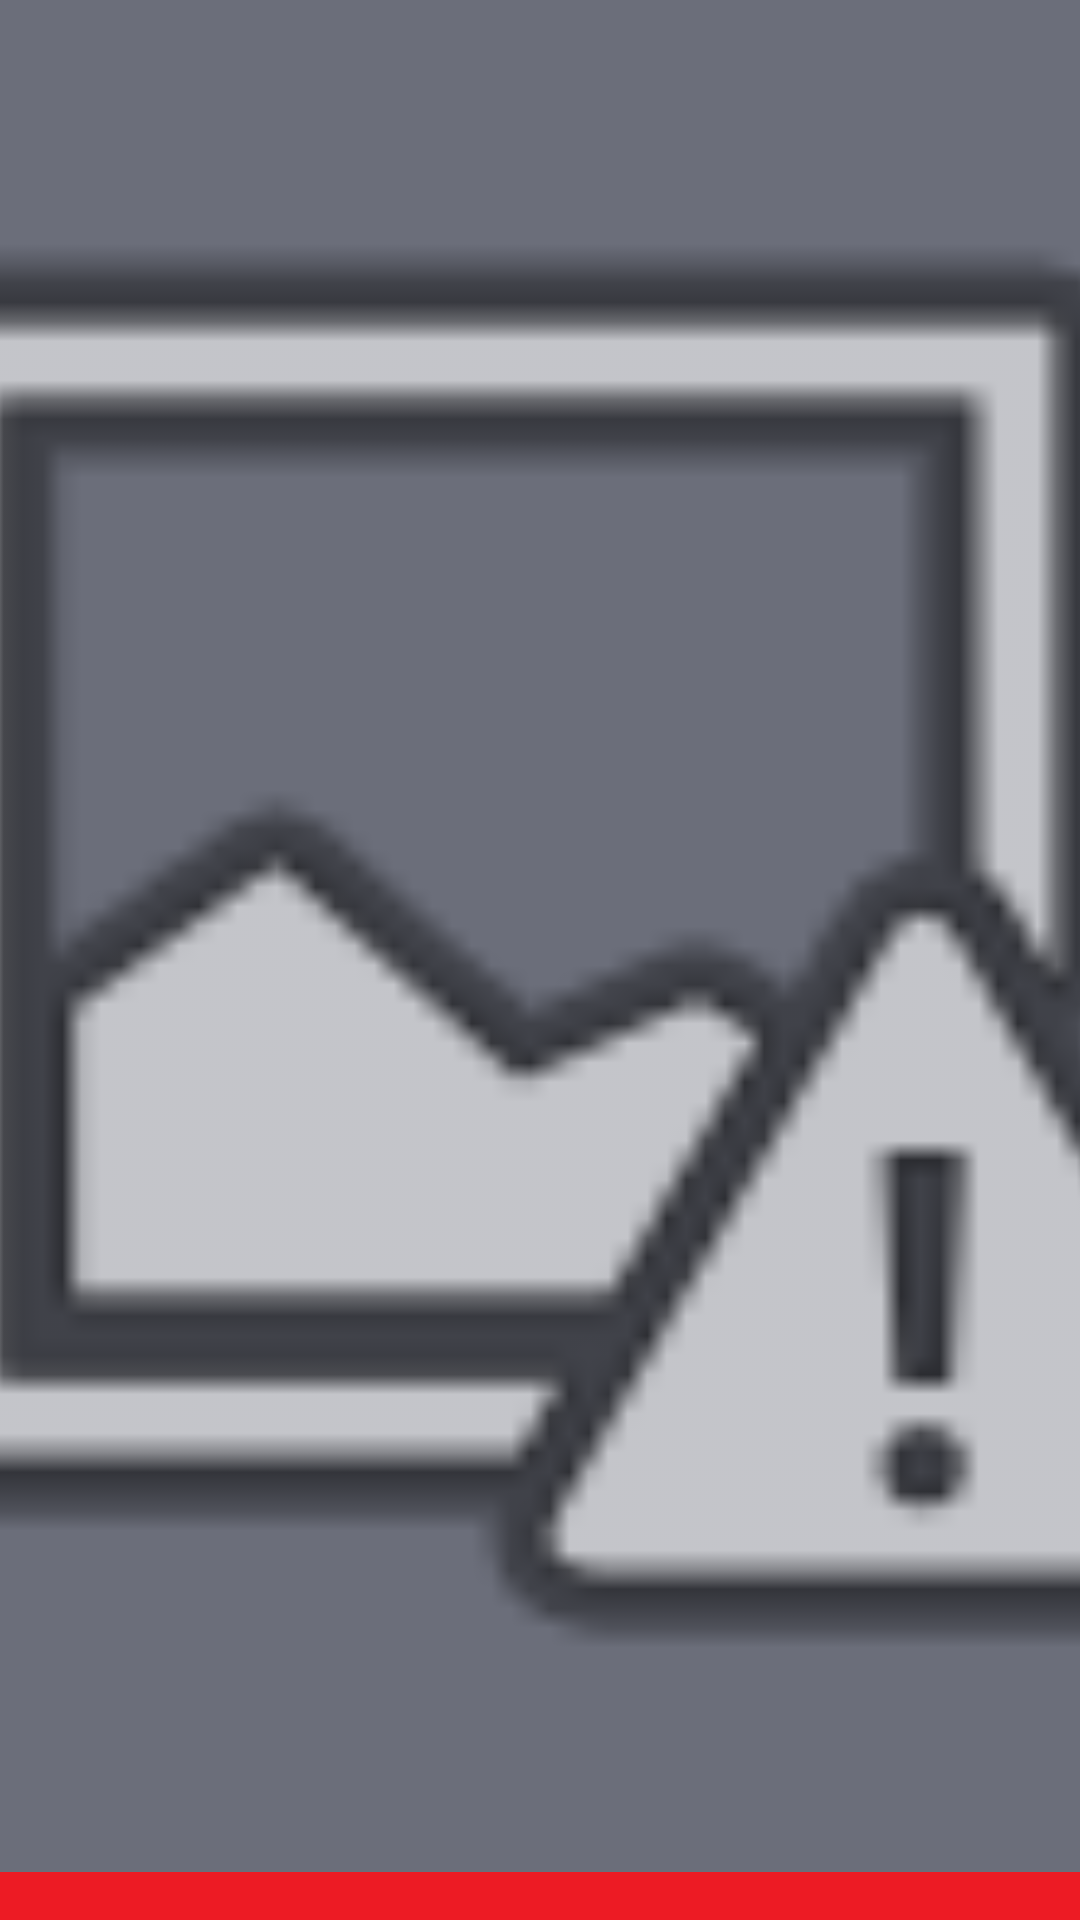

Reconstruct the res/layout file that produces this screen, plus the resources it refers to.
<!-- AndroidManifest.xml: application theme AppTheme -->
<!-- res/layout/season_card.xml -->
<?xml version="1.0" encoding="utf-8"?>
<layout xmlns:android="http://schemas.android.com/apk/res/android"
    xmlns:tools="http://schemas.android.com/tools"
    xmlns:app="http://schemas.android.com/apk/res-auto">

    <data>
        <variable
            name="season"
            type="tech.gim.scroble.model.Season" />
        <variable
            name="seasonPoster"
            type="String" />
    </data>

        <androidx.constraintlayout.widget.ConstraintLayout
            android:id="@+id/season_card"
            style="@style/Item.Card">

            <ImageView
                android:id="@+id/image"
                style="@style/Item.Card.Image"
                android:layout_width="0dp"
                android:layout_height="0dp"
                android:layout_marginBottom="16dp"
                android:layout_weight="1"
                app:imageUrl="@{seasonPoster}"
                app:layout_constraintBottom_toBottomOf="parent"
                app:layout_constraintEnd_toEndOf="parent"
                app:layout_constraintStart_toStartOf="parent"
                app:layout_constraintTop_toTopOf="parent"
                app:srcCompat="@android:drawable/ic_menu_report_image" />

            <LinearLayout
                android:id="@+id/linearLayout2"
                android:layout_width="0dp"
                android:layout_height="0dp"
                android:orientation="horizontal"
                app:layout_constraintBottom_toBottomOf="parent"
                app:layout_constraintEnd_toEndOf="parent"
                app:layout_constraintStart_toStartOf="parent"
                app:layout_constraintTop_toBottomOf="@+id/image">

                <TextView
                    android:id="@+id/trending_shows_list_title"
                    style="@style/Item.Card.Title"
                    android:layout_margin="0dp"
                    android:paddingStart="@dimen/margin_xsmall"
                    android:layout_width="wrap_content"
                    android:layout_height="match_parent"
                    app:season_number_formatter="@{season.number}"
                    tools:text="Season n" />
            </LinearLayout>

        </androidx.constraintlayout.widget.ConstraintLayout>

</layout>
<!-- resources referenced by this layout -->
<resources>
  <dimen name="margin_xsmall">4dp</dimen>
  <style name="Item.Card" parent="android:Theme">
          <item name="android:background">@color/primaryColor</item>
          <item name="android:layout_height">@dimen/card_height</item>
          <item name="android:layout_width">@dimen/card_width</item>
          <item name="android:layout_margin">@dimen/margin_xsmall</item>
      </style>
  <style name="Item.Card.Image" parent="android:Theme">
          <item name="android:background">@color/secondaryLightColor</item>
          <item name="android:scaleType">centerCrop</item>
      </style>
  <style name="Item.Card.Title" parent="android:Theme">
          <item name="android:textColor">@color/secondaryTextColor</item>
          <item name="android:layout_margin">@dimen/margin_xsmall</item>
          <item name="android:textSize">@dimen/text_small</item>
      </style>
  <style name="AppTheme" parent="Theme.MaterialComponents.Light.DarkActionBar">
          
          <item name="colorPrimary">@color/primaryColor</item>
          <item name="colorPrimaryDark">@color/primaryDarkColor</item>
          <item name="colorPrimaryVariant">@color/primaryLightColor</item>
          <item name="colorOnPrimary">@color/primaryTextColor</item>
          <item name="colorSecondary">@color/secondaryColor</item>
          <item name="colorSecondaryVariant">@color/secondaryDarkColor</item>
          <item name="colorOnSecondary">@color/secondaryTextColor</item>
      </style>
  <color name="primaryColor">#ed1b24</color>
  <dimen name="card_height">175dp</dimen>
  <dimen name="card_width">110dp</dimen>
  <color name="secondaryLightColor">#6b6e7a</color>
  <color name="secondaryTextColor">#ffffff</color>
  <dimen name="text_small">12sp</dimen>
  <color name="primaryDarkColor">#b20000</color>
  <color name="primaryLightColor">#ff5e4e</color>
  <color name="primaryTextColor">#000000</color>
  <color name="secondaryColor">#40434e</color>
  <color name="secondaryDarkColor">#191c26</color>
</resources>
